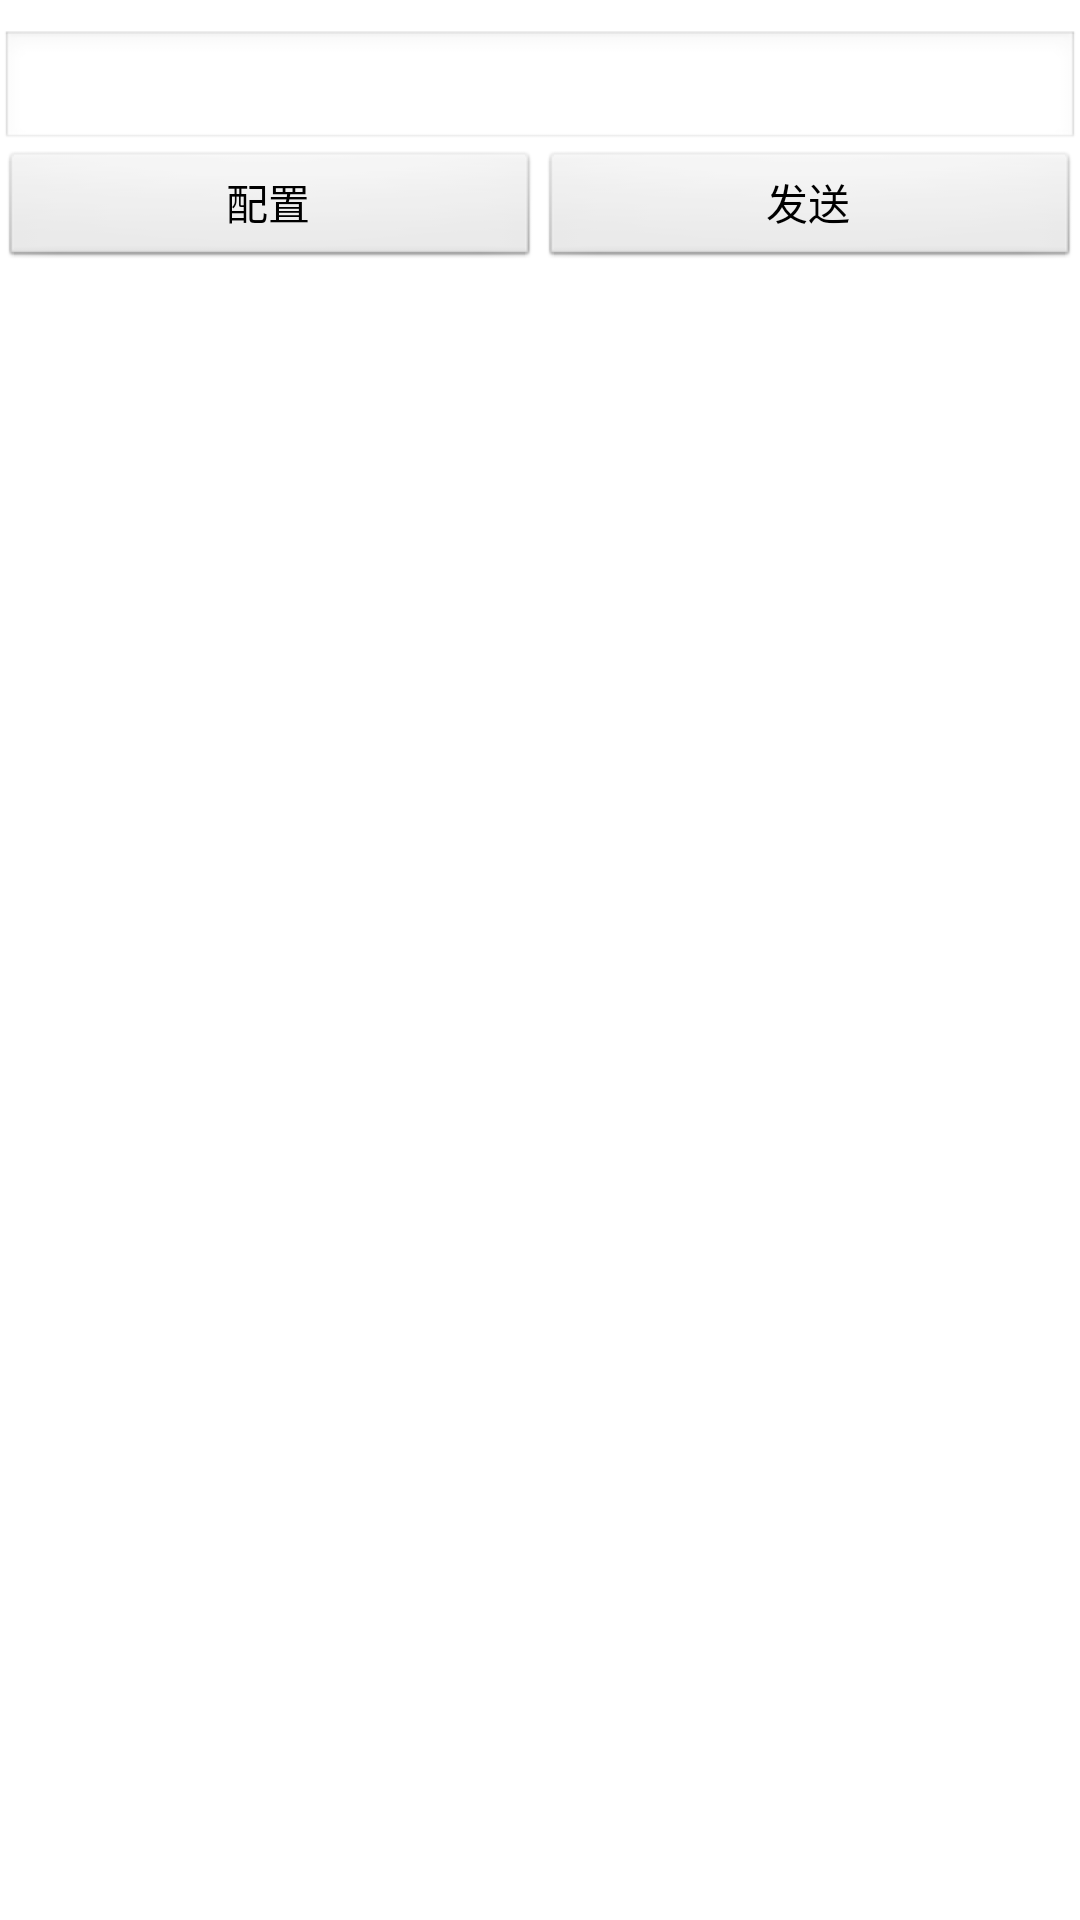

Layout XML and referenced resources for this Android screen:
<!-- AndroidManifest.xml: application theme AppTheme -->
<!-- res/layout/fragment_left.xml -->
<?xml version="1.0" encoding="utf-8"?>
<LinearLayout xmlns:android="http://schemas.android.com/apk/res/android"
    android:layout_width="match_parent"
    android:layout_height="match_parent"
    android:orientation="vertical" >
    

    <EditText
        android:id="@+id/et_msg" 
        android:layout_width="match_parent"
        android:layout_height="40dp"
        android:layout_marginTop="10dp"
        />

    <LinearLayout 
        android:layout_width="match_parent"
        android:layout_height="40dp"
        android:orientation="horizontal"
        >
        <Button 
            android:id="@+id/btn_setting"
            android:layout_width="0dp"
            android:layout_weight="1"
            android:layout_height="match_parent"
            android:text="配置"
            />
        
        <Button
            android:id="@+id/btn_send" 
            android:layout_width="0dp"
            android:layout_weight="1"
            android:layout_height="match_parent"
            android:text="发送"
            />
    </LinearLayout>

</LinearLayout>
<!-- resources referenced by this layout -->
<resources>
  <style name="AppTheme" parent="AppBaseTheme">
          
      </style>
  <style name="AppBaseTheme" parent="android:Theme.Light">
          
      </style>
</resources>
